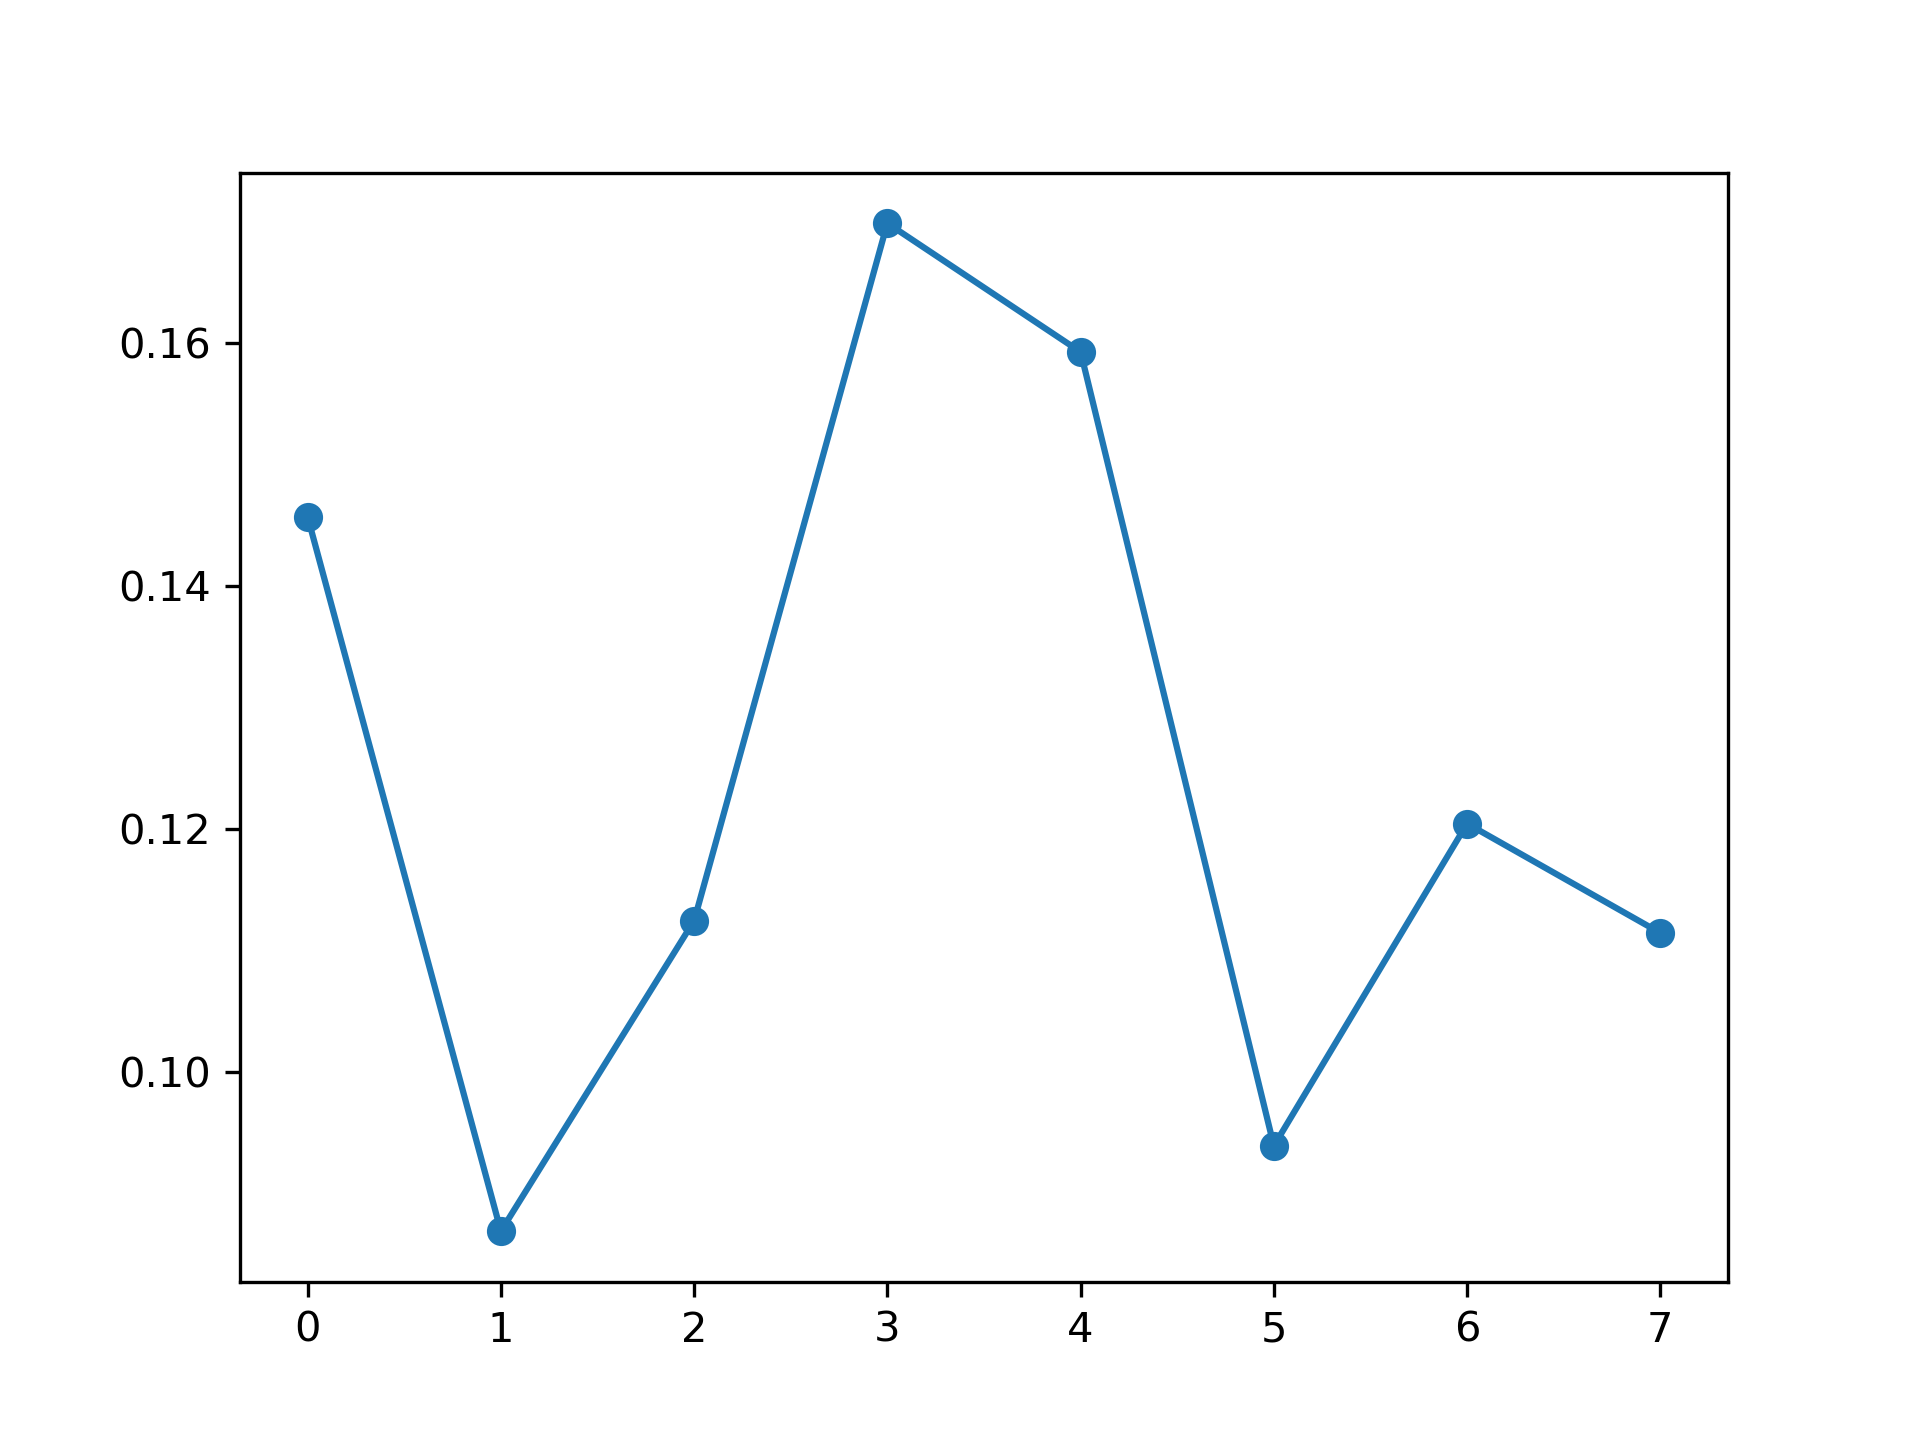

Values plotted in this chart, from the file beside it:
, feature_name, instance_level, global_attention
0, PM_US Post, 0.1457, 0.1276
1, DEWP, 0.08689, 0.122
2, HUMI, 0.1125, 0.1158
3, PRES, 0.1699, 0.1269
4, TEMP, 0.1593, 0.126
5, Iws, 0.09391, 0.1314
6, precipitation, 0.1204, 0.1287
7, Iprec, 0.1114, 0.1216
